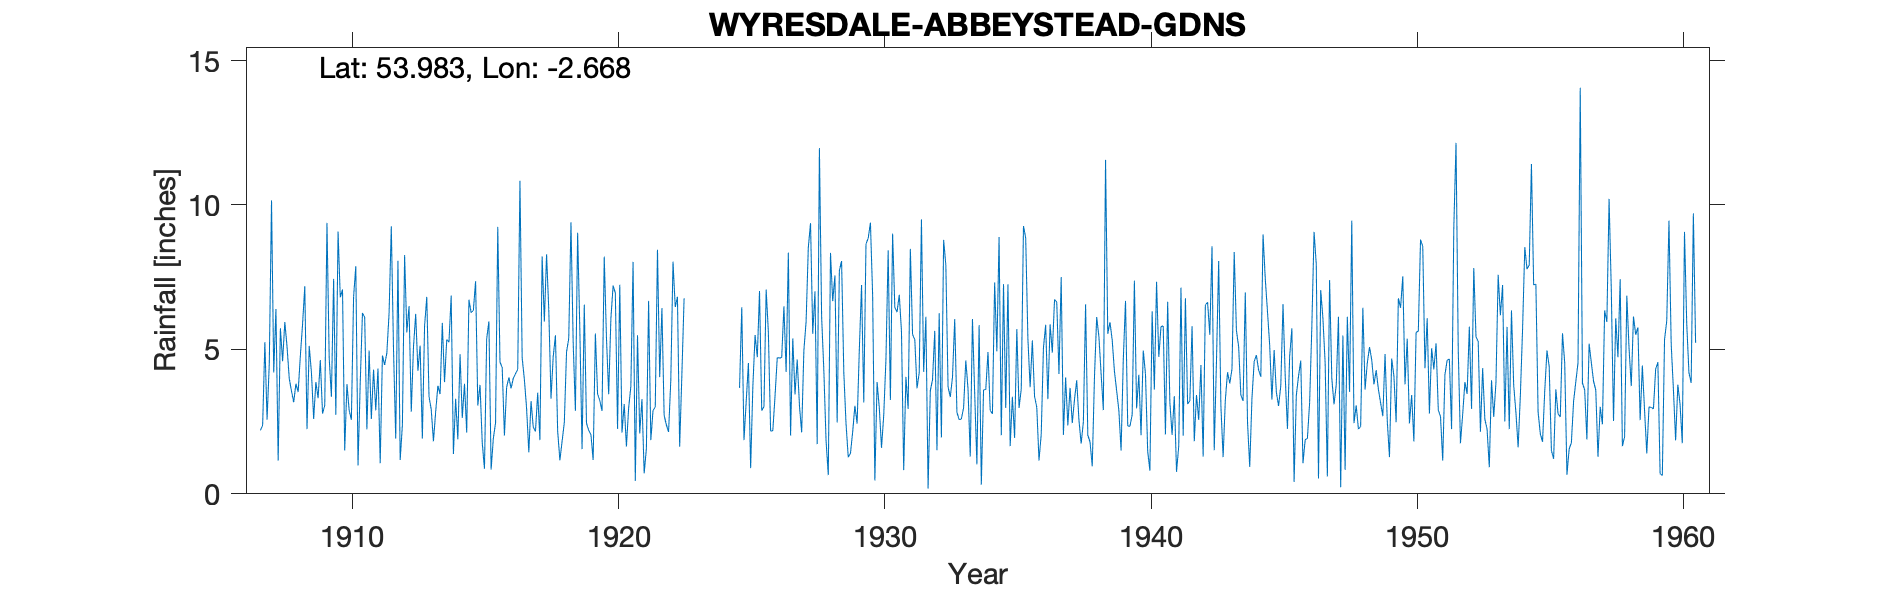

The data file committed next to this chart (first rows):
ABBEYSTEAD GARDENS, , , , , , , , , , , , , , , , , , , , , , , 
Grid ref, SD563543, Long, -2.668, Lat, 53.98, Elevation, 420, ft, , , , , , , , , , , , , , , 
Station no, 3064, , , , , , , , , , , , , , , , , , , , , , 
, 1900, 1901, 1902, 1903, 1904, 1905, 1906, 1907, 1908, 1909, 1910, 1911, 1912, 1913, 1914, 1915, 1916, 1917, 1918, 1919, 1920, 1921, 1922
January, , , , , , , , 2.2, 5.09, 2.59, 6.8, 2.23, 5, 5.13, 5.34, 6.35, 4.56, 2.95, 4.75, 5.67, 5.4, 8.03, 4.04
February, , , , , , , , 2.37, 3.99, 3.87, 7.08, 4.96, 1.91, 1.91, 5.25, 7.36, 4.37, 1.44, 5.49, 1.55, 3.45, 0.45, 6.43
March, , , , , , , , 5.25, 3.56, 3.31, 1.5, 2.59, 8.07, 5.81, 6.86, 3.06, 2.02, 3.21, 2.17, 6.55, 6.07, 5.49, 2.72
April, , , , , , , , 2.57, 3.17, 4.63, 3.8, 4.3, 1.17, 6.82, 1.38, 3.77, 3.69, 2.31, 1.16, 2.44, 7.21, 2.09, 2.39
May, , , , , , , , 4.52, 3.81, 2.78, 2.9, 2.89, 2.38, 3.37, 3.29, 1.77, 4.03, 2.16, 1.82, 2.2, 6.95, 3.28, 2.14
June, , , , , , , , 10.16, 3.52, 3.06, 2.56, 4.34, 8.27, 2.92, 1.89, 0.87, 3.65, 3.5, 2.47, 2.05, 2.25, 0.71, 3.92
July, , , , , , , , 4.2, 4.78, 9.38, 6.82, 1.06, 5.59, 1.82, 4.83, 5.37, 4, 1.86, 4.91, 1.17, 7.24, 1.57, 8.04
August, , , , , , , , 6.4, 5.87, 4.71, 7.88, 4.79, 6.5, 2.84, 2.63, 5.97, 4.16, 8.22, 5.38, 5.55, 2.12, 6.68, 6.47
September, , , , , , , , 1.15, 7.19, 3.36, 0.98, 4.46, 2.84, 3.74, 3.81, 0.84, 4.31, 5.96, 9.4, 3.46, 3.11, 1.86, 6.82
October, , , , , , , , 5.73, 2.24, 7.44, 3.86, 4.88, 5.08, 3.45, 2.12, 1.92, 10.84, 8.29, 5.22, 3.23, 1.64, 2.89, 1.63
November, , , , , , , , 4.59, 5.12, 2.74, 6.26, 6.25, 6.23, 5.92, 6.72, 2.46, 4.71, 6.37, 2.87, 2.87, 2.97, 3, 4.13
December, , , , , , , , 5.95, 4.2, 9.08, 6.11, 9.26, 4.26, 3.87, 6.27, 9.24, 3.95, 3.29, 9.04, 8.21, 3.72, 8.45, 6.77
Total, , , , , , , , 55.09, 52.54, 56.95, 56.55, 52.01, 57.3, 47.6, 50.39, 48.98, 54.29, 49.56, 54.68, 44.95, 52.13, 44.5, 55.5
Rain gauge marked on 6" 1883-1913 OS map, , , , , , , , , , , , , , , , , , , , , , , 
1925 Aug 5.5, , , , , , , , , , , , , , , , , , , , , , , 
